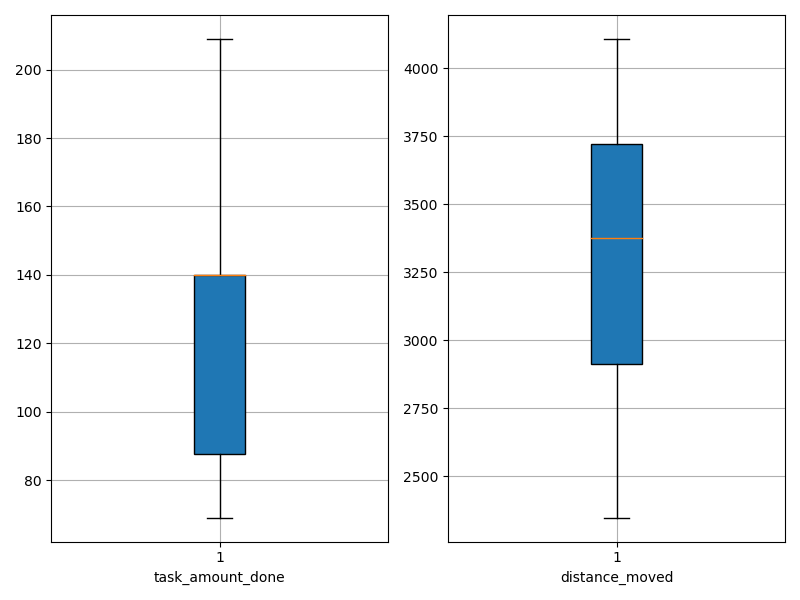

Data behind this chart, as committed beside it:
agent_id, task_amount_done, distance_moved
0, 139.0, 2624
1, 142.0, 2644
2, 140.0, 2748
3, 142.0, 2722
4, 71.0, 2863
5, 71.0, 3529
6, 70.0, 3438
7, 139.0, 3703
8, 138.0, 3788
9, 70.0, 3400
10, 69.0, 3335
11, 140.0, 2990
12, 69.0, 3165
13, 140.0, 3972
14, 140.0, 3065
15, 142.0, 4107
16, 140.0, 2607
17, 140.0, 3448
18, 140.0, 3722
19, 140.0, 3354
20, 139.0, 3878
21, 207.0, 2347
22, 209.0, 2884
23, 70.0, 3349
24, 141.0, 3459
25, 140.0, 3718
26, 140.0, 3763
27, 71.0, 3217
28, 141.0, 3914
29, 140.0, 4077
